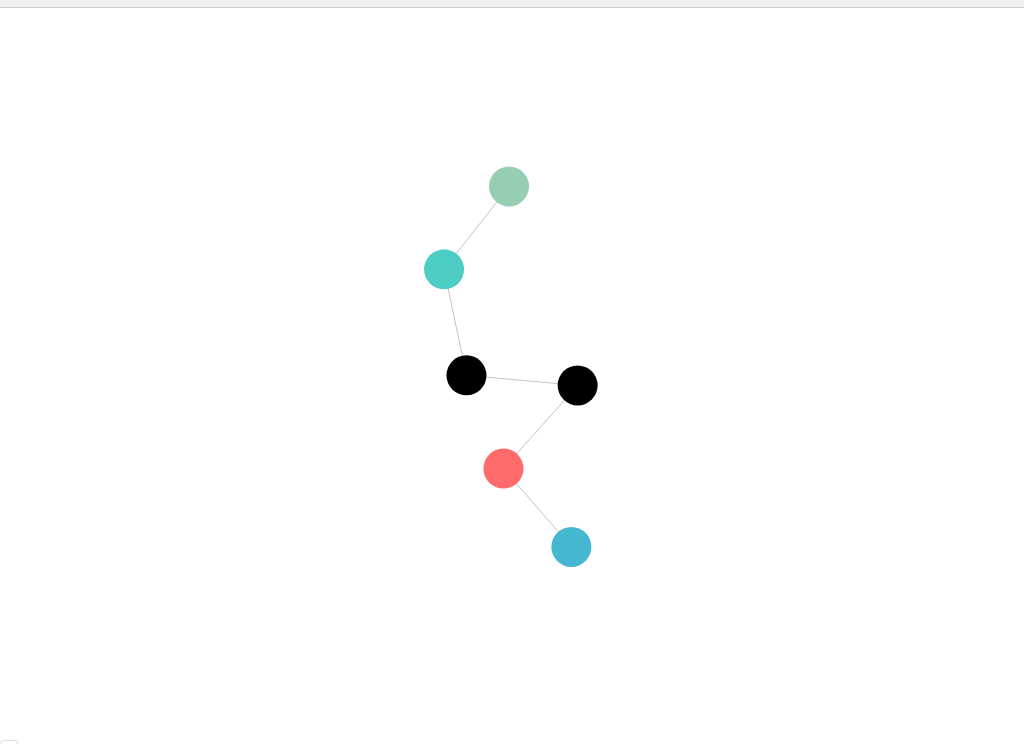
D3 v7 page, settled after 480 driven frames (8 s of simulated time); the page loaded 1 data file(s).


// ── app.js
let width = window.innerWidth;
let height = window.innerHeight - 40; // Account for toolbar

const svg = d3.select("#network-container")
    .append("svg")
    .attr("width", width)
    .attr("height", height);

const zoom = d3.zoom()
    .scaleExtent([0.1, 2])
    .on("zoom", (event) => {
        container.attr("transform", event.transform);
    });

svg.call(zoom);

const container = svg.append("g");
const tooltip = d3.select("body").append("div").attr("class", "tooltip");

// Initialize force simulation
const simulation = d3.forceSimulation()
    .force("link", d3.forceLink().id(d => d.id).distance(100))
    .force("charge", d3.forceManyBody().strength(-200))
    .force("center", d3.forceCenter(width / 2, height / 2));

// Load model data
d3.json("sample-model.json").then(model => {
    // Create links
    const link = container.append("g")
        .selectAll("line")
        .data(model.links)
        .enter().append("line")
        .attr("class", "link");

    // Create nodes
    const node = container.append("g")
        .selectAll("circle")
        .data(model.nodes)
        .enter().append("circle")
        .attr("class", d => `node ${d.type}`)
        .attr("r", 20)
        .call(drag(simulation))
        .on("mouseover", showTooltip)
        .on("mouseout", hideTooltip);

    // Update simulation
    simulation.nodes(model.nodes);
    simulation.force("link").links(model.links);

    // Tick handler
    simulation.on("tick", () => {
        link
            .attr("x1", d => d.source.x)
            .attr("y1", d => d.source.y)
            .attr("x2", d => d.target.x)
            .attr("y2", d => d.target.y);

        node
            .attr("cx", d => d.x)
            .attr("cy", d => d.y);
    });

    // Physics toggle
    window.togglePhysics = () => {
        simulation.alpha(0.1).restart();
    };

    // Zoom control
    d3.select("#zoom").on("input", function() {
        const scale = d3.select(this).property("value");
        container.attr("transform", `scale(${scale})`);
    });
});

// Drag functions
function drag(simulation) {
    function dragstarted(event, d) {
        if (!event.active) simulation.alphaTarget(0.3).restart();
        d.fx = d.x;
        d.fy = d.y;
    }

    function dragged(event, d) {
        d.fx = event.x;
        d.fy = event.y;
    }

    function dragended(event, d) {
        if (!event.active) simulation.alphaTarget(0);
        d.fx = null;
        d.fy = null;
    }

    return d3.drag()
        .on("start", dragstarted)
        .on("drag", dragged)
        .on("end", dragended);
}

// Tooltip functions
function showTooltip(event, d) {
    tooltip
        .style("left", `${event.pageX + 15}px`)
        .style("top", `${event.pageY}px`)
        .html(`
            <strong>${d.type}</strong><br>
            ${d.params ? Object.entries(d.params).map(([k,v]) => 
                `${k}: ${Array.isArray(v) ? `[${v.join(', ')}]` : v}`
            ).join('<br>') : ''}
        `)
        .style("opacity", 1);
}

function hideTooltip() {
    tooltip.style("opacity", 0);
}

### data: sample-model.json
{
 "nodes": [
  {
   "id": "input",
   "type": "Input",
   "shape": [
    null,
    28,
    28,
    1
   ]
  },
  {
   "id": "conv1",
   "type": "Conv2D",
   "params": {
    "filters": 32,
    "kernel_size": "[... 2 items]",
    "activation": "relu"
   }
  },
  {
   "id": "pool1",
   "type": "MaxPooling2D",
   "params": {
    "pool_size": "[... 2 items]"
   }
  },
  {
   "id": "flatten",
   "type": "Flatten"
  },
  {
   "id": "dense1",
   "type": "Dense",
   "params": {
    "units": 128,
    "activation": "relu"
   }
  },
  {
   "id": "output",
   "type": "Output",
   "params": {
    "units": 10,
    "activation": "softmax"
   }
  }
 ],
 "links": [
  {
   "source": "input",
   "target": "conv1"
  },
  {
   "source": "conv1",
   "target": "pool1"
  },
  {
   "source": "pool1",
   "target": "flatten"
  },
  {
   "source": "flatten",
   "target": "dense1"
  },
  {
   "source": "dense1",
   "target": "output"
  }
 ]
}